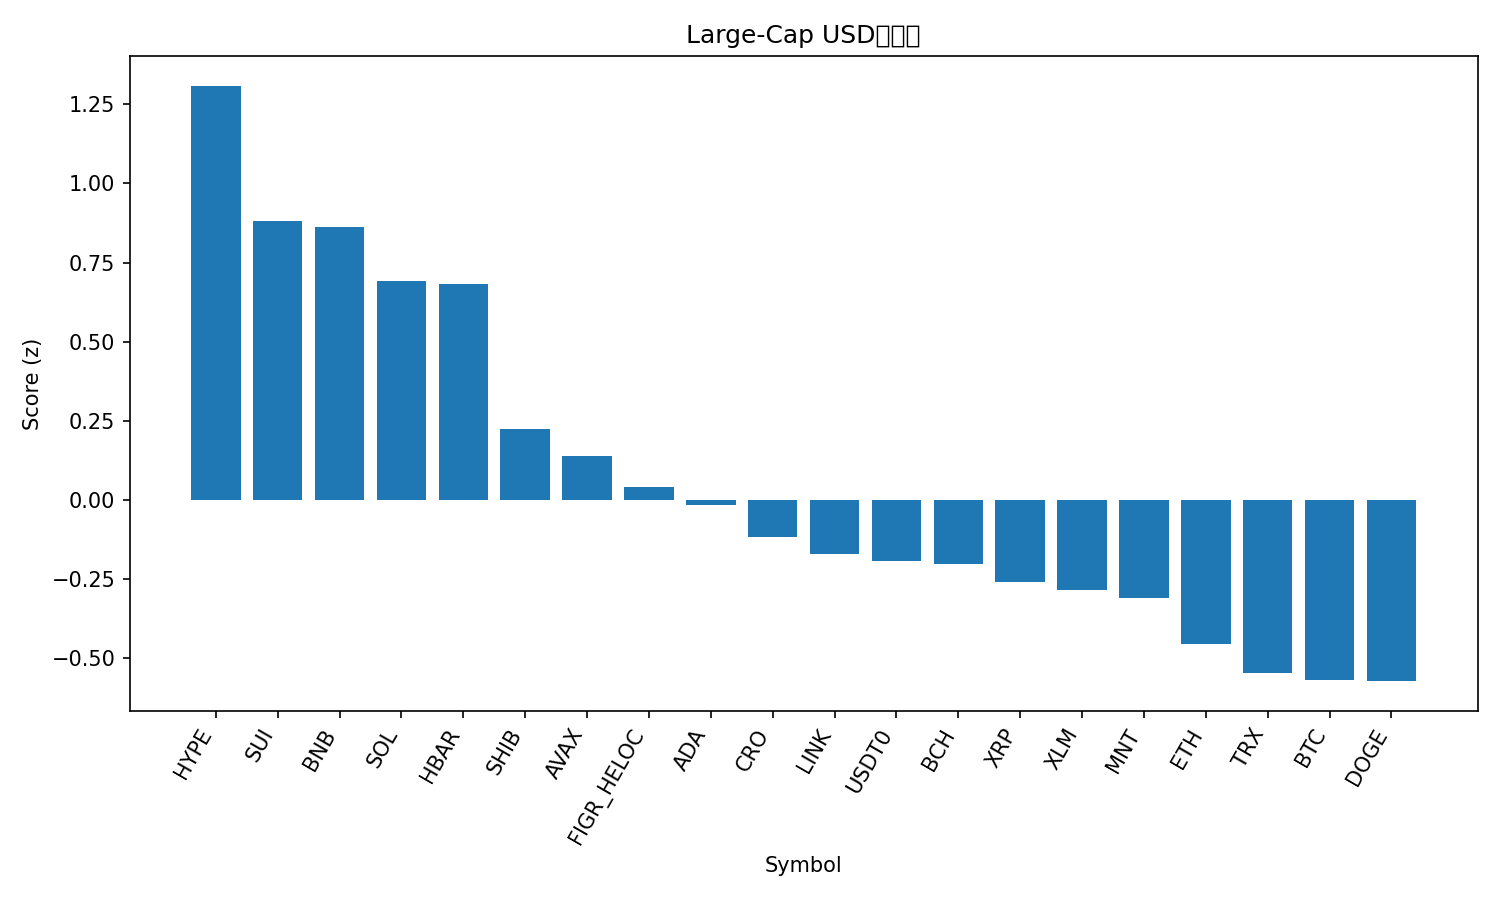

The file beside this chart, header and first rows:
rank, name, symbol, price, pct_1h, pct_24h, pct_7d, pct_1h_vs_btc, pct_24h_vs_btc, pct_7d_vs_btc, market_cap_rank, market_cap, volume_usd, score
1, Hyperliquid, HYPE, 43.22, 0.5628, 8.653, -10.56, 0.6673, 8.53, -2.922, 18, 11731496291, 846513398, 1.309
2, Sui, SUI, 3.0, 0.512, 7.556, -17.85, 0.6165, 7.434, -10.21, 22, 10892514703, 2431197737, 0.8803
3, BNB, BNB, 1298, 0.7811, -0.2323, 5.894, 0.8856, -0.3547, 13.54, 3, 180780576714, 10090060282, 0.8625
4, Solana, SOL, 209.1, 0.3237, 6.268, -10.62, 0.4282, 6.145, -2.979, 6, 114275551469, 11545951659, 0.6906
5, Hedera, HBAR, 0.1955, 0.523, 5.57, -15.7, 0.6275, 5.448, -8.053, 27, 8284301007, 446222487, 0.6815
6, Shiba Inu, SHIB, 1.119e-05, 0.2022, 4.726, -13.51, 0.3067, 4.604, -5.866, 33, 6594591635, 341712021, 0.2224
7, Avalanche, AVAX, 23.9, 0.1648, 6.252, -21.93, 0.2693, 6.129, -14.29, 23, 10177741494, 1590485924, 0.1375
8, Figure Heloc, FIGR_HELOC, 0.9985, 0.0, 2.361, 0.08765, 0.1045, 2.238, 7.731, 16, 12966409292, 6332460, 0.04145
9, Cardano, ADA, 0.7326, 0.09708, 4.557, -16.42, 0.2016, 4.434, -8.774, 11, 26773329530, 2076510376, -0.01818
10, Cronos, CRO, 0.1743, 0.4296, 0.9842, -17.35, 0.5341, 0.8618, -9.707, 35, 6078451237, 44359802, -0.1186
11, Chainlink, LINK, 20.03, -0.1573, 5.337, -14.34, -0.05281, 5.214, -6.699, 15, 13959420617, 1446906920, -0.1732
12, USDT0, USDT0, 1.001, 0.06127, 0.07779, 0.09243, 0.1658, -0.04462, 7.736, 31, 7454095015, 512998335, -0.1945
13, Bitcoin Cash, BCH, 548.9, 0.1115, 1.453, -8.721, 0.216, 1.33, -1.078, 21, 10941694196, 267012610, -0.2024
14, XRP, XRP, 2.61, -0.0341, 3.195, -12.96, 0.07038, 3.073, -5.314, 5, 156488512523, 8245542497, -0.2612
15, Stellar, XLM, 0.3527, -0.002607, 3.062, -14.19, 0.1019, 2.94, -6.548, 20, 11282029295, 329283815, -0.2873
16, Mantle, MNT, 2.14, 0.5877, -3.318, -10.69, 0.6921, -3.441, -3.042, 32, 6980602915, 767147556, -0.3125
17, Ethereum, ETH, 4257, -0.2428, 2.581, -9.075, -0.1383, 2.458, -1.432, 2, 513732269995, 47125088136, -0.4558
18, TRON, TRX, 0.3234, -0.07369, 0.1827, -6.556, 0.0308, 0.06029, 1.088, 10, 30616855524, 805584475, -0.5478
19, Bitcoin, BTC, 115512, -0.1045, 0.1224, -7.643, 0.0, 0.0, 0.0, 1, 2302659882162, 70390625608, -0.572
20, Dogecoin, DOGE, 0.215, -0.1642, 3.656, -19.91, -0.05972, 3.533, -12.27, 9, 32533310079, 4484875061, -0.5742
21, Litecoin, LTC, 100.1, -0.4723, 1.281, -15.53, -0.3678, 1.158, -7.882, 30, 7649028395, 1194042372, -1.168
